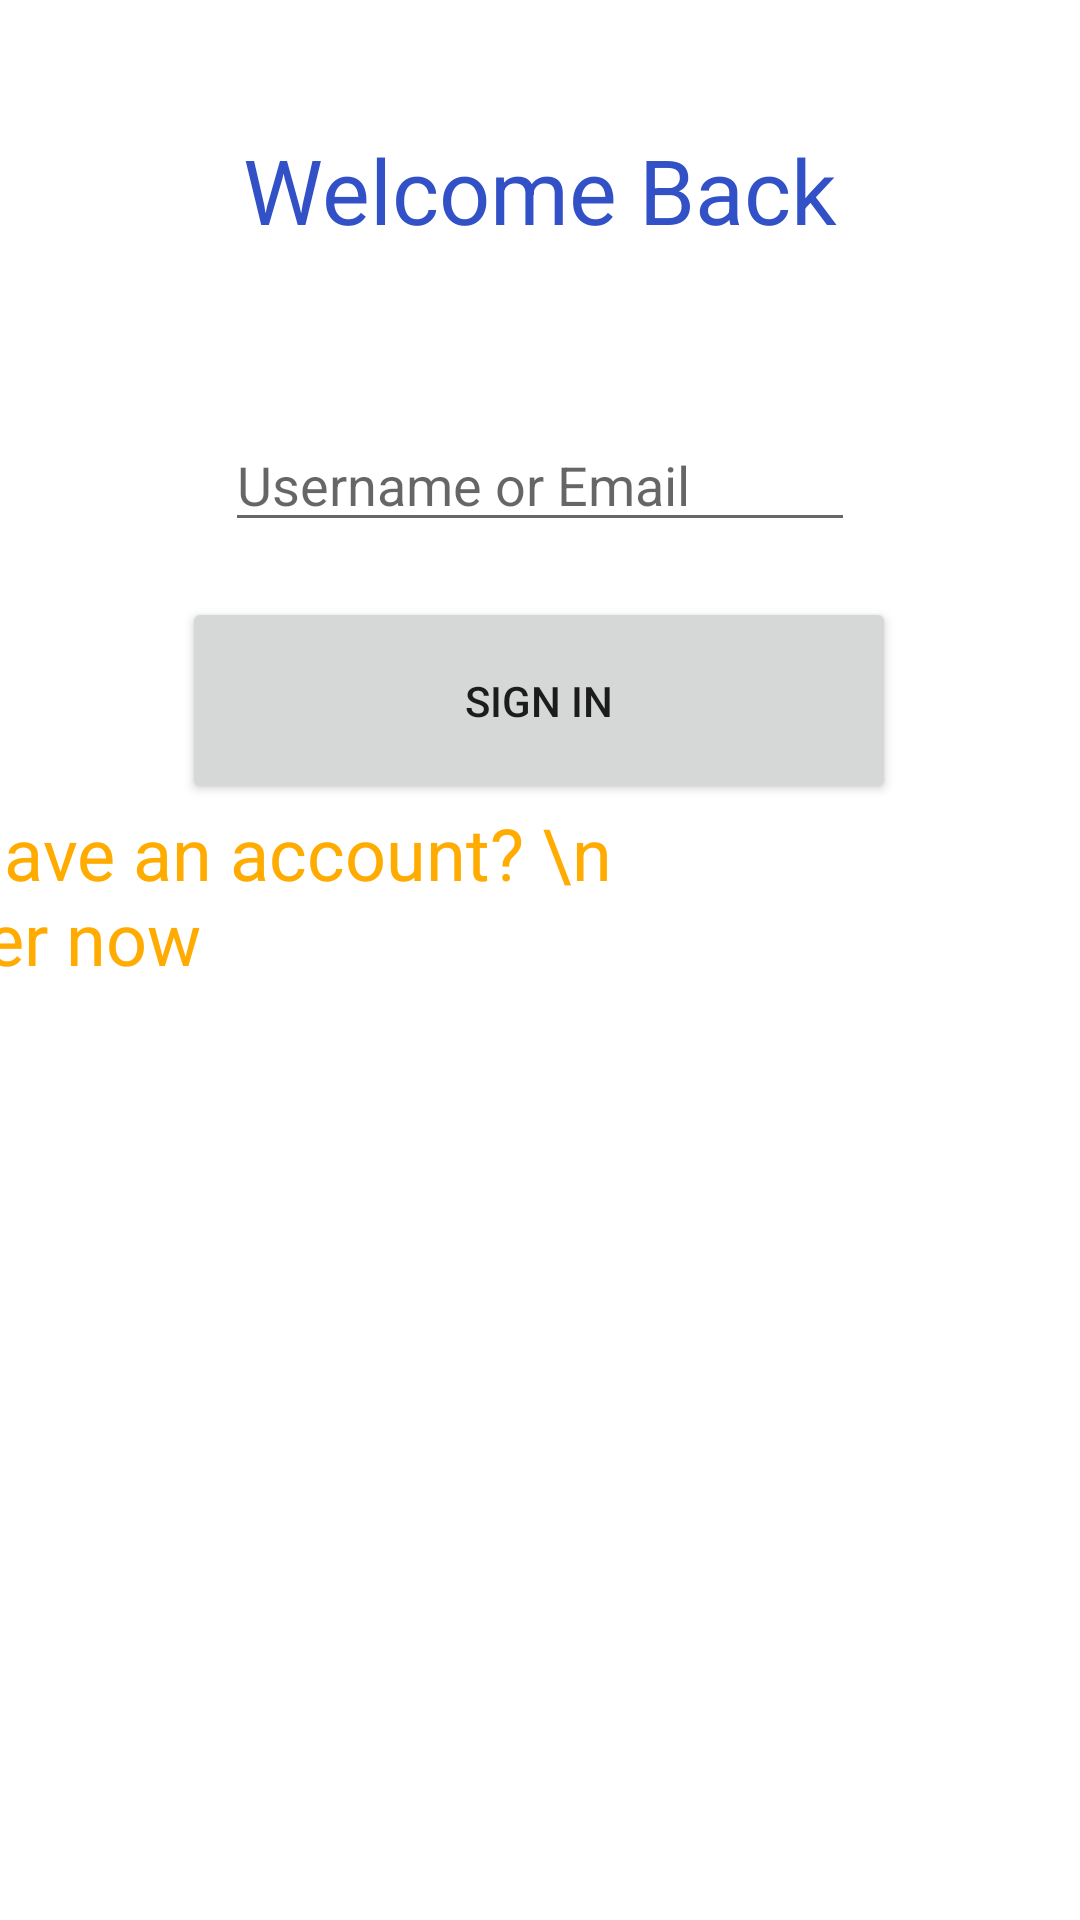

Layout XML and referenced resources for this Android screen:
<!-- AndroidManifest.xml: application theme Theme.Registration -->
<!-- res/layout/activity_login.xml -->
<?xml version="1.0" encoding="utf-8"?>

<androidx.constraintlayout.widget.ConstraintLayout xmlns:android="http://schemas.android.com/apk/res/android"
    xmlns:app="http://schemas.android.com/apk/res-auto"
    xmlns:tools="http://schemas.android.com/tools"
    android:layout_width="match_parent"
    android:layout_height="match_parent"
    tools:context=".LoginActivity">

    <TextView
        android:id="@+id/registerView"
        android:layout_width="wrap_content"
        android:layout_height="wrap_content"
        android:layout_marginEnd="72dp"
        android:layout_marginRight="72dp"
        android:text="Don't have an account? \n Register now"
        android:textColor="#FFAB00"
        android:textSize="24sp"
        app:layout_constraintEnd_toEndOf="parent"
        app:layout_constraintTop_toBottomOf="@+id/buttonLogin" />

    <Button
        android:id="@+id/buttonLogin"
        android:layout_width="238dp"
        android:layout_height="69dp"
        android:layout_marginBottom="372dp"
        android:text="Sign In"
        app:layout_constraintBottom_toBottomOf="parent"
        app:layout_constraintEnd_toEndOf="parent"
        app:layout_constraintHorizontal_bias="0.497"
        app:layout_constraintStart_toStartOf="parent" />

    <TextView
        android:id="@+id/textView2"
        android:layout_width="wrap_content"
        android:layout_height="wrap_content"
        android:layout_marginTop="43dp"
        android:text="Welcome Back"
        android:textColor="#3251C6"
        android:textSize="30sp"

        app:layout_constraintEnd_toEndOf="parent"
        app:layout_constraintStart_toStartOf="parent"
        app:layout_constraintTop_toTopOf="parent" />

    <EditText
        android:id="@+id/editTextTextPersonName"
        android:layout_width="wrap_content"
        android:layout_height="wrap_content"
        android:layout_marginTop="56dp"
        android:ems="10"
        android:hint="Username or Email"
        android:inputType="textPersonName"
        app:layout_constraintEnd_toEndOf="parent"
        app:layout_constraintStart_toStartOf="parent"
        app:layout_constraintTop_toBottomOf="@+id/textView2"
        android:importantForAutofill="no" />

    <EditText
        android:id="@+id/editTextTextPassword2"
        android:layout_width="wrap_content"
        android:layout_height="wrap_content"
        android:layout_marginStart="3dp"
        android:layout_marginLeft="3dp"
        android:layout_marginTop="30dp"
        android:ems="10"
        android:hint="Password"
        android:inputType="textPassword"
        app:layout_constraintStart_toStartOf="@+id/editTextTextPersonName"
        app:layout_constraintTop_toBottomOf="@+id/editTextTextPersonName"
        android:importantForAutofill="no" />

</androidx.constraintlayout.widget.ConstraintLayout>
<!-- resources referenced by this layout -->
<resources>
  <style name="Theme.Registration" parent="Theme.MaterialComponents.DayNight.NoActionBar">
          
          <item name="colorPrimary">@color/purple_500</item>
          <item name="colorPrimaryVariant">@color/purple_700</item>
          <item name="colorOnPrimary">@color/white</item>
          
          <item name="colorSecondary">@color/teal_200</item>
          <item name="colorSecondaryVariant">@color/teal_700</item>
          <item name="colorOnSecondary">@color/black</item>
          
          <item name="android:statusBarColor" tools:targetApi="l">?attr/colorPrimaryVariant</item>
          
      </style>
  <!-- not gathered from this repository: default colours our renderer supplied (Android Studio template values) -->
  <color name="purple_500">#FF6200EE</color>
  <color name="purple_700">#FF3700B3</color>
  <color name="teal_200">#FF03DAC5</color>
  <color name="teal_700">#FF018786</color>
  <color name="black">#FF000000</color>
  <color name="white">#FFFFFFFF</color>
</resources>
